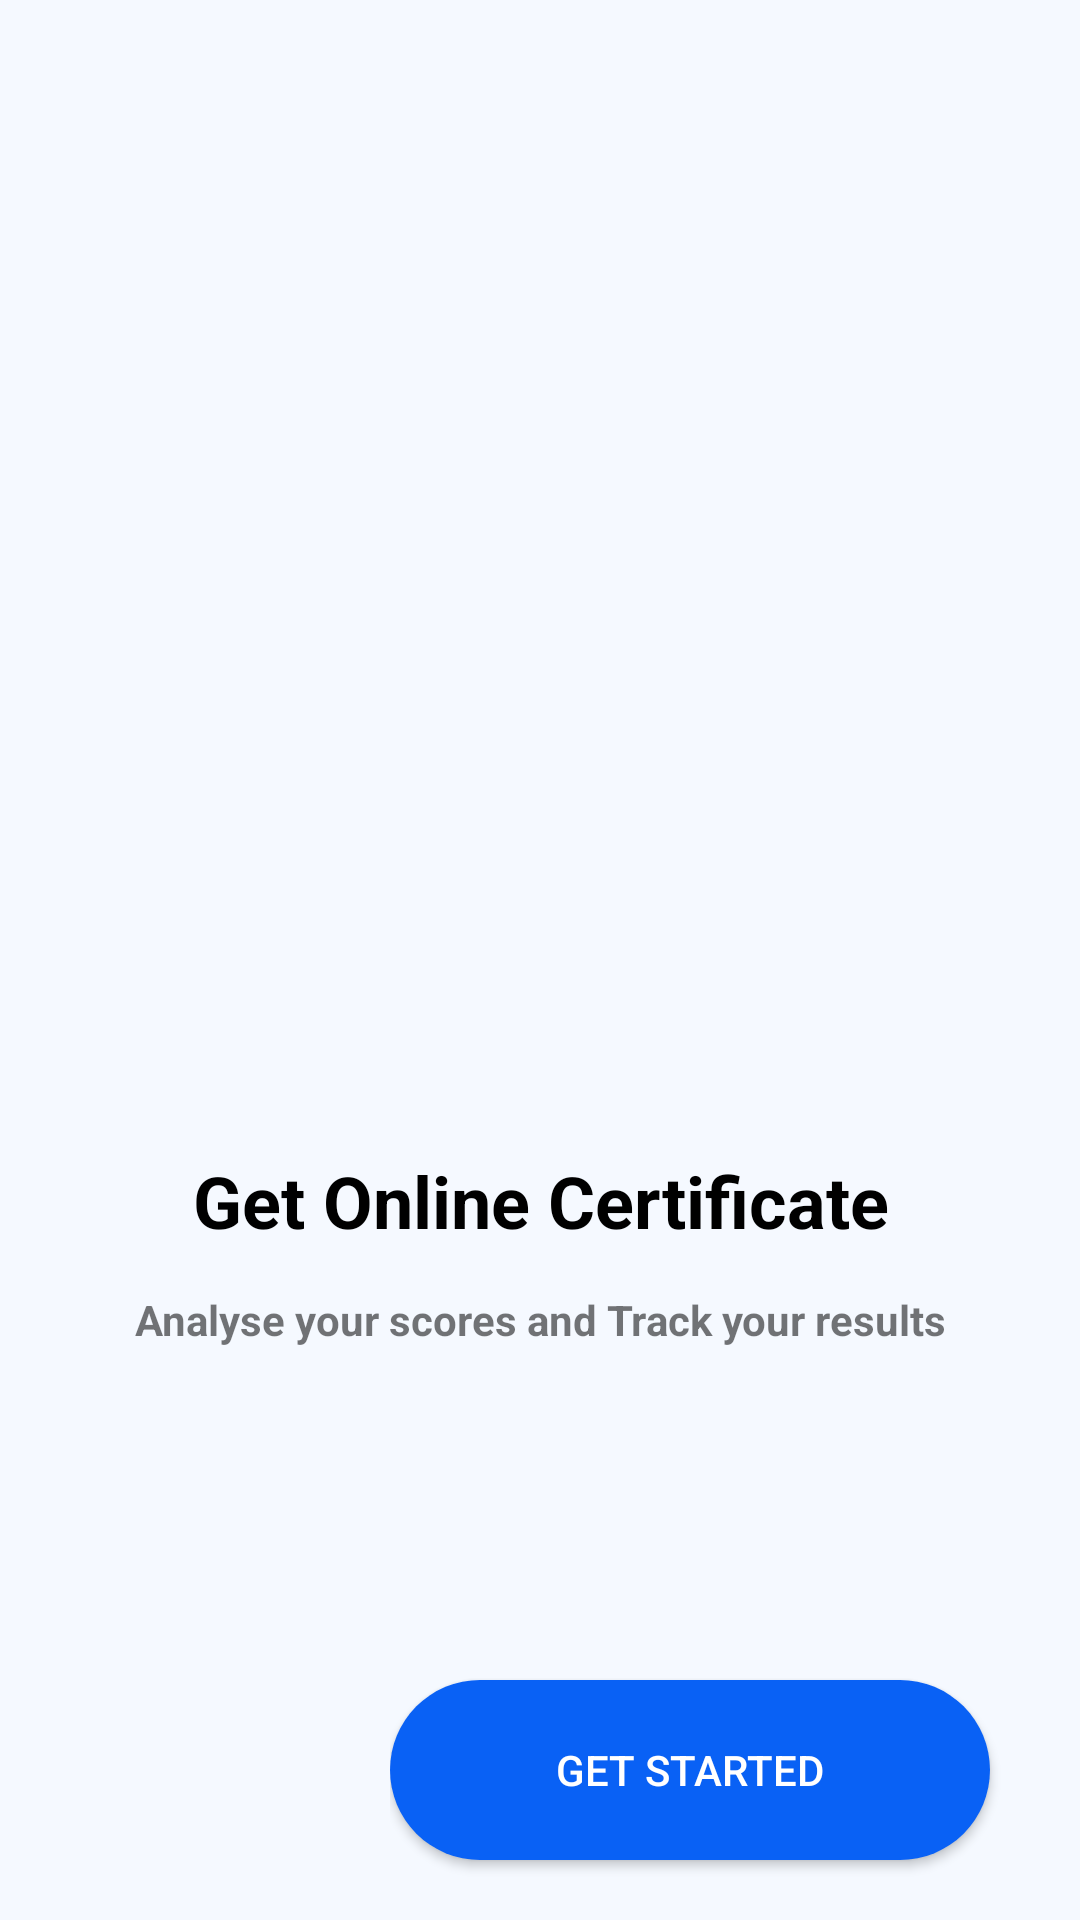

Layout XML and referenced resources for this Android screen:
<!-- AndroidManifest.xml: application theme Theme.MyApplication -->
<!-- res/layout/activity_main.xml -->
<?xml version="1.0" encoding="utf-8"?>
<LinearLayout xmlns:android="http://schemas.android.com/apk/res/android"
    xmlns:app="http://schemas.android.com/apk/res-auto"
    xmlns:tools="http://schemas.android.com/tools"
    android:id="@+id/main"
    android:layout_width="match_parent"
    android:layout_height="match_parent"
    android:orientation="vertical"
    tools:context=".MainActivity">
    <LinearLayout
        android:layout_width="match_parent"
        android:layout_height="0dp"
        android:layout_weight="0.6"
        android:orientation="vertical">
    </LinearLayout>
    <LinearLayout
        android:layout_width="match_parent"
        android:layout_height="0dp"
        android:layout_weight="0.4"
        android:orientation="vertical">
        <TextView
            android:layout_width="match_parent"
            android:layout_height="wrap_content"
            android:text="Get Online Certificate"
            android:textSize="24sp"
            android:textStyle="bold"
            android:textColor="@color/black"
            android:layout_marginBottom="14dp"
            android:gravity="center"/>
        <TextView
            android:layout_width="match_parent"
            android:layout_height="wrap_content"
            android:text="Analyse your scores and Track your results"
            android:textSize="14sp"
            android:textStyle="bold"
            android:gravity="center"/>

        <LinearLayout
            android:layout_width="wrap_content"
            android:layout_height="match_parent"
            android:layout_gravity="end|bottom"
            android:orientation="horizontal">

            <androidx.appcompat.widget.AppCompatButton
                android:id="@+id/btn_get_started"
                android:layout_width="200dp"
                android:layout_height="60dp"
                android:layout_gravity="end|bottom"
                android:layout_marginEnd="30dp"
                android:layout_marginBottom="10dp"
                android:background="@drawable/btn_background_blue"
                android:drawableEnd="@drawable/oval"
                android:paddingStart="10dp"
                android:paddingEnd="10dp"
                android:text="Get Started"
                android:textColor="@color/white" />
        </LinearLayout>
    </LinearLayout>
</LinearLayout>
<!-- resources referenced by this layout -->
<resources>
  <color name="black">#FF000000</color>
  <color name="white">#FFFFFFFF</color>
  <!-- drawable btn_background_blue (drawable) -->
  <?xml version="1.0" encoding="utf-8"?>
  <layer-list xmlns:android="http://schemas.android.com/apk/res/android">
      <item>
          <shape android:shape="rectangle">
              <solid android:color="@color/blue" />
              <corners android:radius="30dp" />
          </shape>
      </item>
  </layer-list>
  <style name="Theme.MyApplication" parent="Theme.MaterialComponents.DayNight.NoActionBar">
          
          <item name="colorPrimary">@color/purple_500</item>
          <item name="colorPrimaryVariant">@color/purple_700</item>
          <item name="colorOnPrimary">@color/white</item>
          
          <item name="colorSecondary">@color/teal_200</item>
          <item name="colorSecondaryVariant">@color/teal_700</item>
          <item name="colorOnSecondary">@color/black</item>
          
          <item name="android:statusBarColor">?attr/colorPrimaryVariant</item>
          
          <item name="android:windowBackground">@color/bg_color</item>
      </style>
  <color name="blue">#0961F5</color>
  <color name="purple_500">#FF6200EE</color>
  <color name="purple_700">#FF3700B3</color>
  <color name="teal_200">#FF03DAC5</color>
  <color name="teal_700">#FF018786</color>
  <color name="bg_color">#F5F9FF</color>
</resources>
